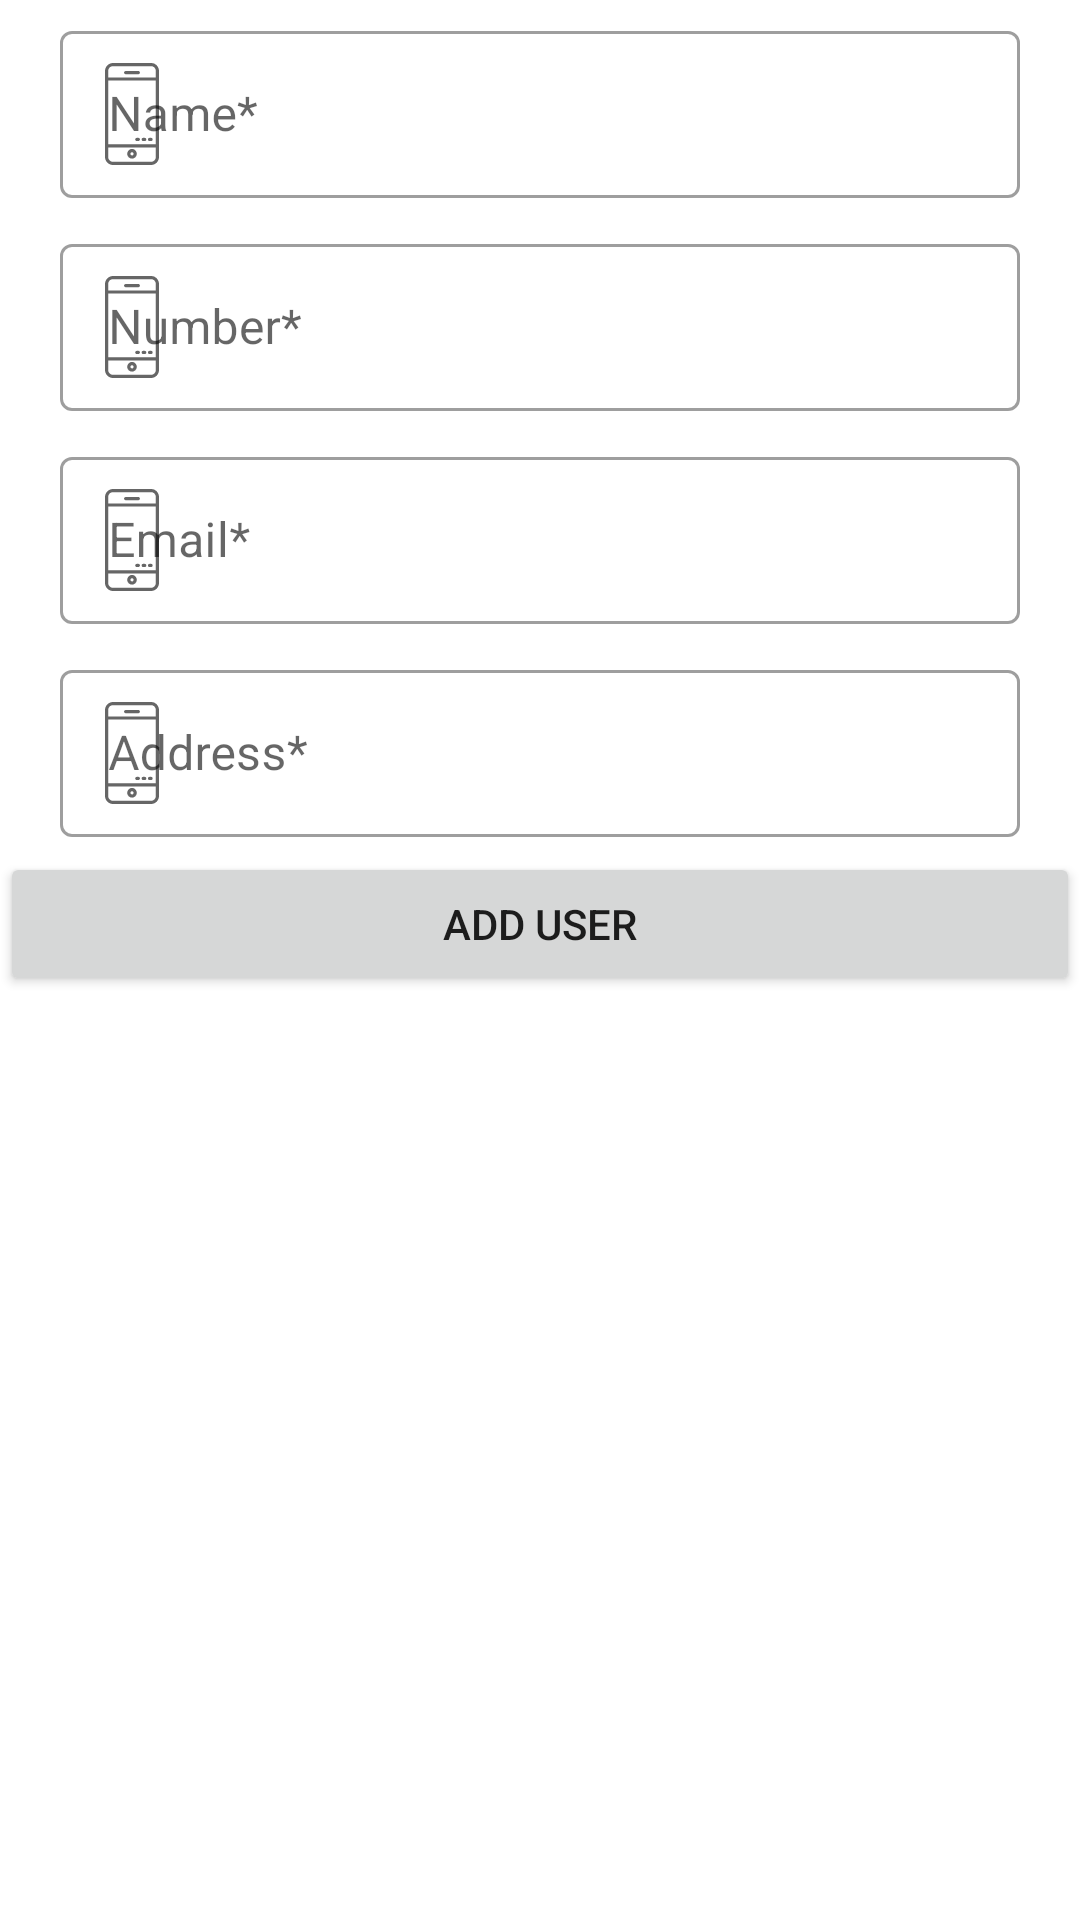

The Android layout XML behind this screen, and the referenced resources:
<!-- AndroidManifest.xml: application theme Theme.DataStores -->
<!-- res/layout/dailogue_add_user.xml -->
<?xml version="1.0" encoding="utf-8"?>
<LinearLayout xmlns:android="http://schemas.android.com/apk/res/android"
    xmlns:app="http://schemas.android.com/apk/res-auto"
    android:layout_width="match_parent"
    android:layout_height="match_parent"
    android:orientation="vertical">

    <com.google.android.material.textfield.TextInputLayout

        style="@style/Widget.MaterialComponents.TextInputLayout.OutlinedBox"
        android:layout_width="match_parent"
        android:layout_height="wrap_content"
        android:layout_marginHorizontal="20dp"
        android:layout_marginVertical="5dp"
        android:hint="Name*"
        app:endIconMode="clear_text"
        app:startIconDrawable="@drawable/mobie_icon">

        <com.google.android.material.textfield.TextInputEditText
            android:id="@+id/edName"
            android:layout_width="match_parent"
            android:layout_height="wrap_content"
            android:inputType="text" />

    </com.google.android.material.textfield.TextInputLayout>

    <com.google.android.material.textfield.TextInputLayout

        style="@style/Widget.MaterialComponents.TextInputLayout.OutlinedBox"
        android:layout_width="match_parent"
        android:layout_height="wrap_content"
        android:layout_marginHorizontal="20dp"
        android:layout_marginVertical="5dp"
        android:hint="Number*"
        app:endIconMode="clear_text"
        app:startIconDrawable="@drawable/mobie_icon">

        <com.google.android.material.textfield.TextInputEditText
            android:id="@+id/edNumber"
            android:layout_width="match_parent"
            android:layout_height="wrap_content"
            android:inputType="phone" />

    </com.google.android.material.textfield.TextInputLayout>

    <com.google.android.material.textfield.TextInputLayout

        style="@style/Widget.MaterialComponents.TextInputLayout.OutlinedBox"
        android:layout_width="match_parent"
        android:layout_height="wrap_content"
        android:layout_marginHorizontal="20dp"
        android:layout_marginVertical="5dp"
        android:hint="Email*"
        app:endIconMode="clear_text"
        app:startIconDrawable="@drawable/mobie_icon">

        <com.google.android.material.textfield.TextInputEditText
            android:id="@+id/edEmail"
            android:layout_width="match_parent"
            android:layout_height="wrap_content"
            android:inputType="textEmailAddress" />

    </com.google.android.material.textfield.TextInputLayout>

    <com.google.android.material.textfield.TextInputLayout

        style="@style/Widget.MaterialComponents.TextInputLayout.OutlinedBox"
        android:layout_width="match_parent"
        android:layout_height="wrap_content"
        android:layout_marginHorizontal="20dp"
        android:layout_marginVertical="5dp"
        android:hint="Address*"
        app:endIconMode="clear_text"
        app:startIconDrawable="@drawable/mobie_icon">

        <com.google.android.material.textfield.TextInputEditText
            android:id="@+id/edAddress"
            android:layout_width="match_parent"
            android:layout_height="wrap_content"
            android:inputType="textPostalAddress" />

    </com.google.android.material.textfield.TextInputLayout>
    <Button
        android:layout_width="match_parent"
        android:layout_height="wrap_content"
        android:id="@+id/btAddUser"
        android:text="Add User"/>
</LinearLayout>
<!-- resources referenced by this layout -->
<resources>
  <!-- drawable mobie_icon (drawable) -->
  <vector xmlns:android="http://schemas.android.com/apk/res/android"
      android:width="18dp"
      android:height="33.905453dp"
      android:viewportWidth="357"
      android:viewportHeight="673">
      <path
          android:fillColor="#4D4D4D"
          android:pathData="M305,0l-252,0c-29,0 -53,24 -53,53l0,567c0,29 24,53 53,53l252,0c29,0 52,-24 52,-53l0,-567c0,-29 -23,-53 -52,-53zM336,620c0,17 -14,32 -31,32l-252,0c-18,0 -32,-15 -32,-32l0,-63 315,0 0,63zM336,536l-315,0 0,-420 315,0 0,420zM336,95l-315,0 0,-42c0,-18 14,-32 32,-32l252,0c17,0 31,14 31,32l0,42z" />
      <path
          android:fillColor="#4D4D4D"
          android:pathData="M179,567c-18,0 -32,15 -32,32 0,17 14,32 32,32 17,0 31,-15 31,-32 0,-17 -14,-32 -31,-32zM179,610c-6,0 -11,-5 -11,-11 0,-6 5,-10 11,-10 5,0 10,4 10,10 0,6 -5,11 -10,11z" />
      <path
          android:fillColor="#4D4D4D"
          android:pathData="M221,53l-84,0c-6,0 -11,4 -11,10 0,6 5,11 11,11l84,0c5,0 10,-5 10,-11 0,-6 -5,-10 -10,-10z" />
      <path
          android:fillColor="#4D4D4D"
          android:pathData="M305,494l-11,0c-6,0 -10,5 -10,10 0,6 4,11 10,11l11,0c6,0 10,-5 10,-11 0,-5 -4,-10 -10,-10z" />
      <path
          android:fillColor="#4D4D4D"
          android:pathData="M263,494l-11,0c-6,0 -10,5 -10,10 0,6 4,11 10,11l11,0c6,0 10,-5 10,-11 0,-5 -4,-10 -10,-10z" />
      <path
          android:fillColor="#4D4D4D"
          android:pathData="M221,494l-11,0c-6,0 -10,5 -10,10 0,6 4,11 10,11l11,0c5,0 10,-5 10,-11 0,-5 -5,-10 -10,-10z" />
  </vector>
  <style name="Theme.DataStores" parent="Theme.MaterialComponents.DayNight.DarkActionBar">
          
          <item name="colorPrimary">@color/purple_500</item>
          <item name="colorPrimaryVariant">@color/purple_700</item>
          <item name="colorOnPrimary">@color/white</item>
          
          <item name="colorSecondary">@color/teal_200</item>
          <item name="colorSecondaryVariant">@color/teal_700</item>
          <item name="colorOnSecondary">@color/black</item>
          
          <item name="android:statusBarColor" tools:targetApi="l">?attr/colorPrimaryVariant</item>
          
      </style>
  <!-- not gathered from this repository: default colours our renderer supplied (Android Studio template values) -->
  <color name="purple_500">#FF6200EE</color>
  <color name="purple_700">#FF3700B3</color>
  <color name="teal_200">#FF03DAC5</color>
  <color name="teal_700">#FF018786</color>
  <color name="black">#FF000000</color>
  <color name="white">#FFFFFFFF</color>
</resources>
